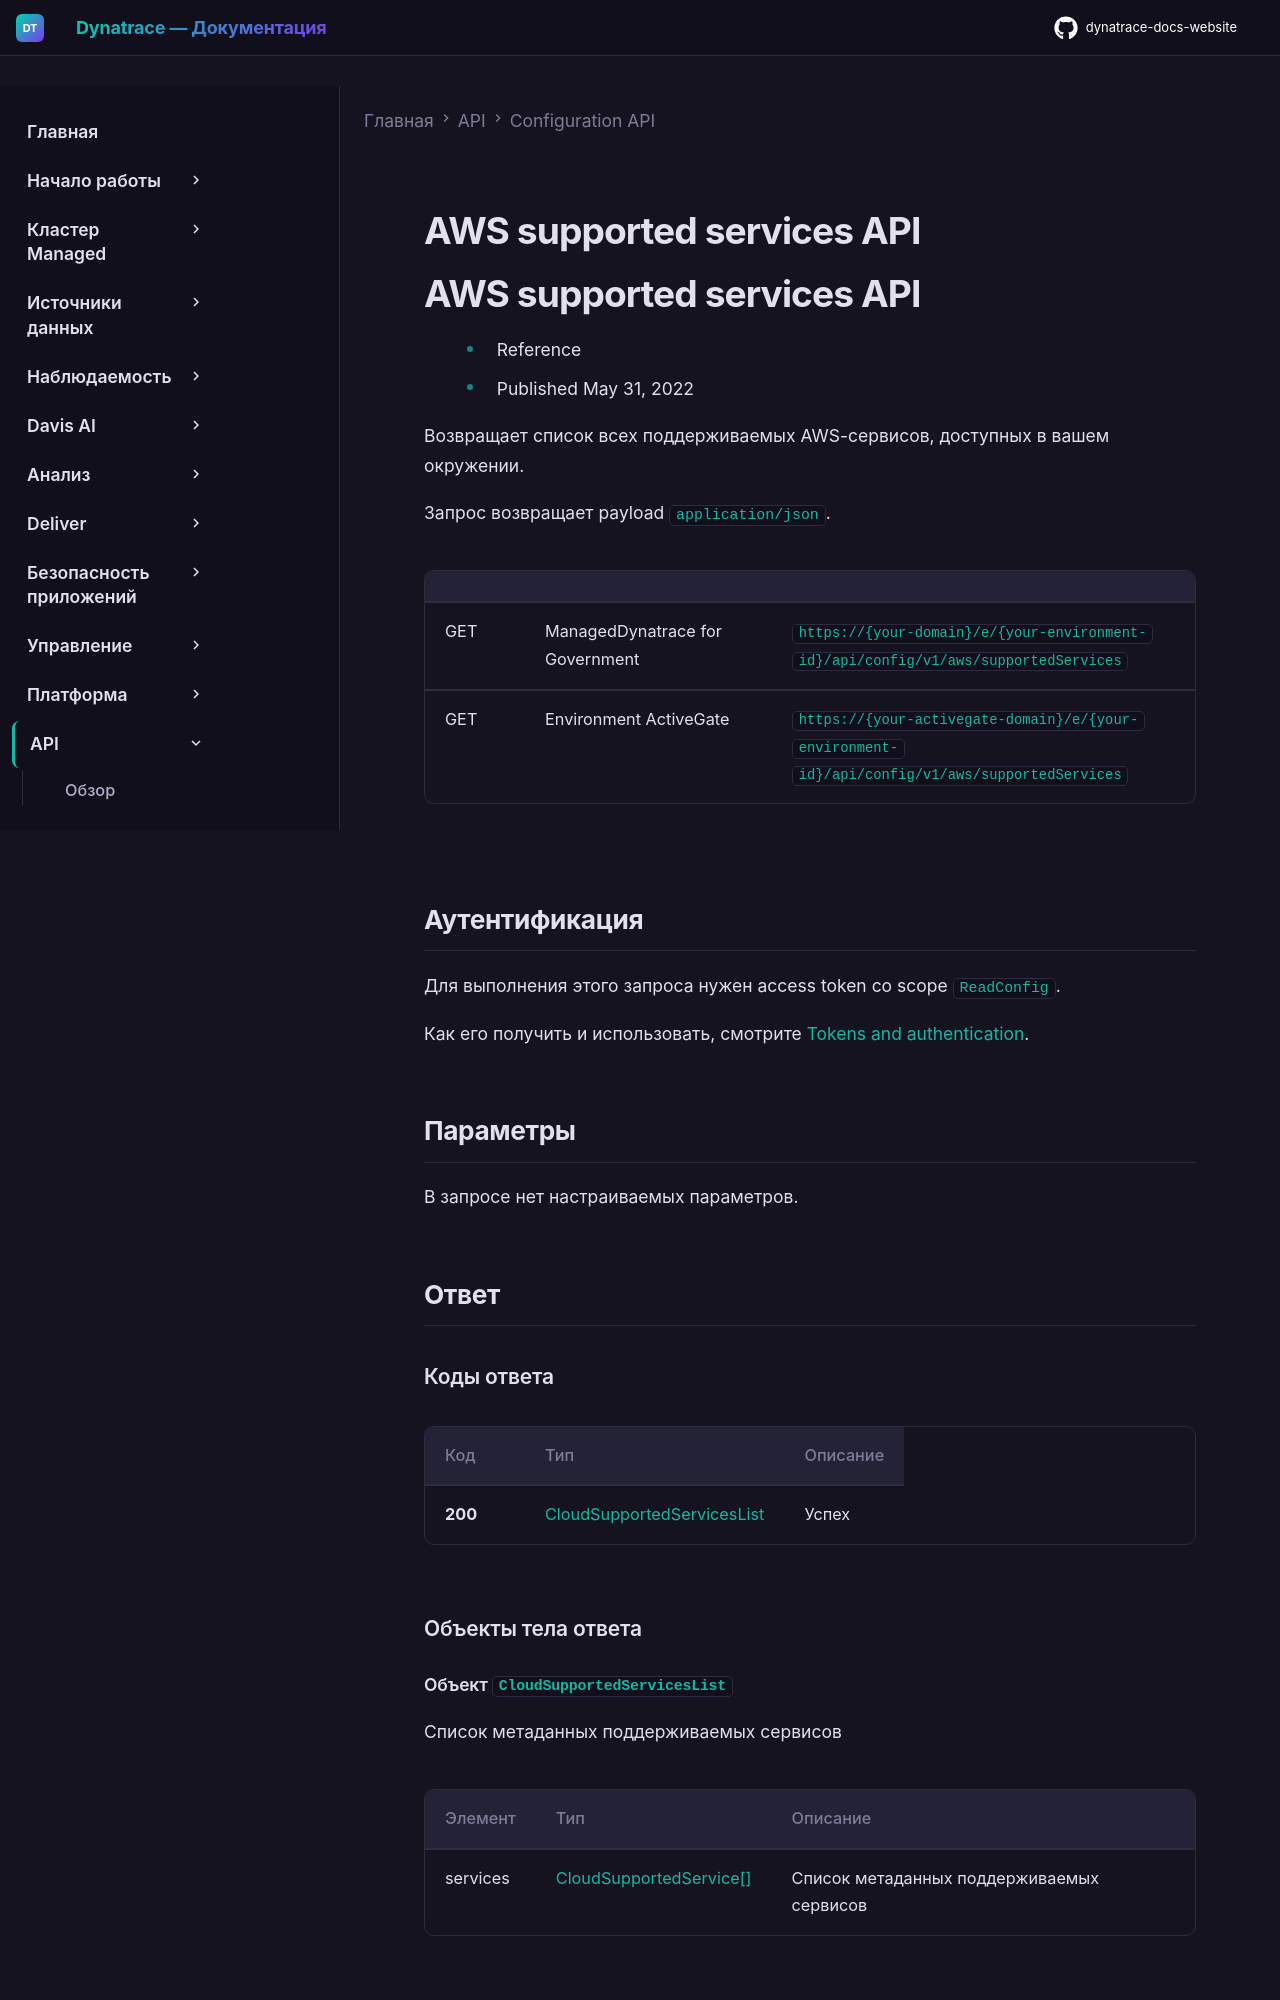

repository: Yerkebulan-Ardabayev/dynatrace-docs-website · page: managed-ru/dynatrace-api/configuration-api/aws-supported-services/index.html · generator: mkdocs

---
title: AWS supported services API
source: https://docs.dynatrace.com/managed/dynatrace-api/configuration-api/aws-supported-services
scraped: 2026-05-12T11:04:45.318300
---

# AWS supported services API

# AWS supported services API

* Reference
* Published May 31, 2022

Возвращает список всех поддерживаемых AWS-сервисов, доступных в вашем окружении.

Запрос возвращает payload `application/json`.

|  |  |  |
| --- | --- | --- |
| GET | ManagedDynatrace for Government | `https://{your-domain}/e/{your-environment-id}/api/config/v1/aws/supportedServices` |
| GET | Environment ActiveGate | `https://{your-activegate-domain}/e/{your-environment-id}/api/config/v1/aws/supportedServices` |

## Аутентификация

Для выполнения этого запроса нужен access token со scope `ReadConfig`.

Как его получить и использовать, смотрите [Tokens and authentication](/managed/discover-dynatrace/references/dynatrace-api/basics/dynatrace-api-authentication).
